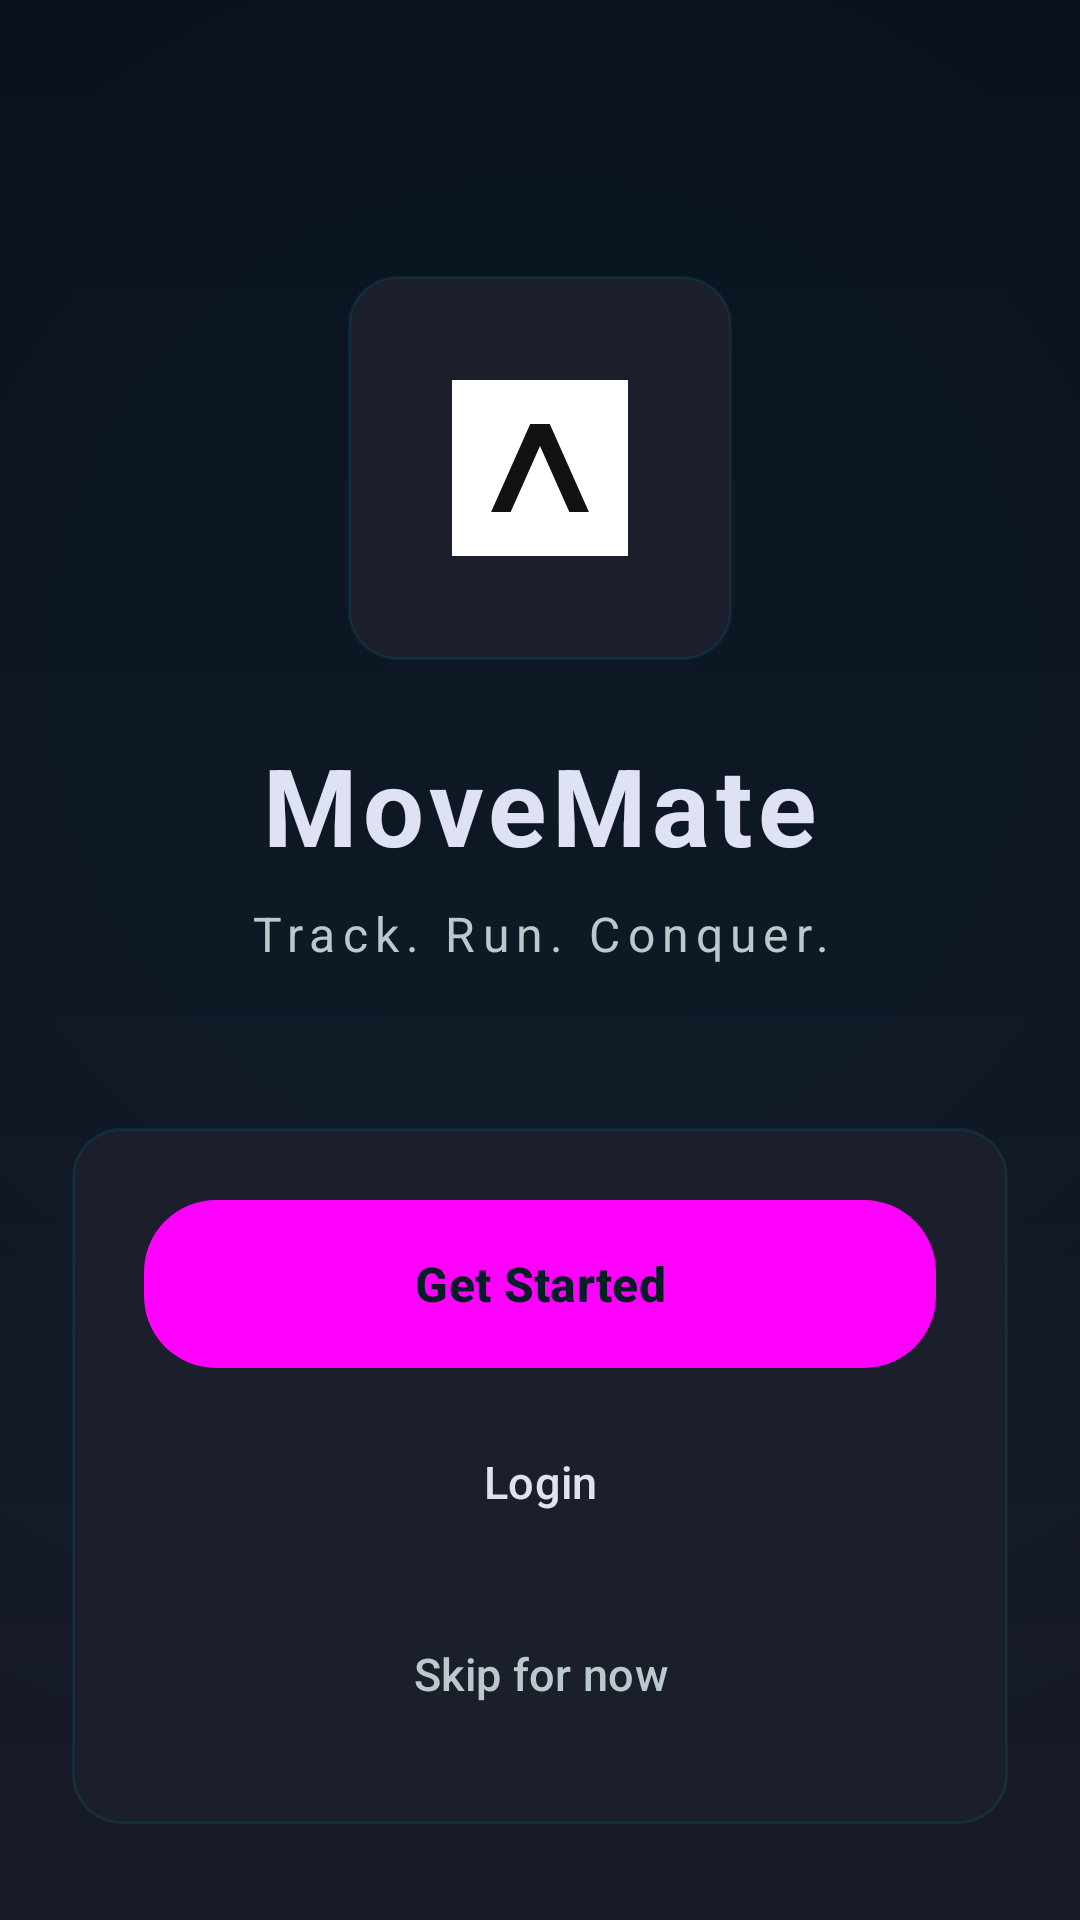

Reconstruct the res/layout file that produces this screen, plus the resources it refers to.
<!-- AndroidManifest.xml: application theme Theme.MoveMate -->
<!-- res/layout/activity_welcome.xml -->
<?xml version="1.0" encoding="utf-8"?>
<androidx.constraintlayout.widget.ConstraintLayout
    xmlns:android="http://schemas.android.com/apk/res/android"
    xmlns:app="http://schemas.android.com/apk/res-auto"
    xmlns:tools="http://schemas.android.com/tools"
    android:layout_width="match_parent"
    android:layout_height="match_parent"
    android:background="@drawable/bg_welcome_gradient"
    tools:context=".WelcomeActivity">

    <LinearLayout
        android:id="@+id/header_group"
        android:layout_width="0dp"
        android:layout_height="wrap_content"
        android:orientation="vertical"
        android:gravity="center_horizontal"
        android:paddingHorizontal="32dp"
        android:paddingTop="80dp"
        android:paddingBottom="32dp"
        app:layout_constraintTop_toTopOf="parent"
        app:layout_constraintBottom_toTopOf="@+id/button_group"
        app:layout_constraintStart_toStartOf="parent"
        app:layout_constraintEnd_toEndOf="parent"
        app:layout_constraintVertical_bias="0.35">

        <ImageView
            android:id="@+id/logoImage"
            android:layout_width="128dp"
            android:layout_height="128dp"
            android:layout_marginBottom="24dp"
            android:contentDescription="@string/welcome_title"
            android:background="@drawable/bg_glass_card"
            android:padding="20dp"
            android:scaleType="centerInside"
            android:src="@drawable/ic_launcher_foreground"
            android:elevation="8dp" />

        <TextView
            android:id="@+id/appName"
            android:layout_width="wrap_content"
            android:layout_height="wrap_content"
            android:text="MoveMate"
            android:textSize="36sp"
            android:textStyle="bold"
            android:textColor="@color/color_on_surface"
            android:layout_marginBottom="8dp"
            android:letterSpacing="0.05" />

        <TextView
            android:id="@+id/tagline"
            android:layout_width="wrap_content"
            android:layout_height="wrap_content"
            android:gravity="center"
            android:text="Track. Run. Conquer."
            android:textSize="16sp"
            android:textColor="@color/color_on_surface_secondary"
            android:letterSpacing="0.15" />
    </LinearLayout>

    <LinearLayout
        android:id="@+id/button_group"
        android:layout_width="0dp"
        android:layout_height="wrap_content"
        android:orientation="vertical"
        android:gravity="center_horizontal"
        android:padding="24dp"
        android:layout_marginHorizontal="24dp"
        android:layout_marginBottom="32dp"
        android:background="@drawable/bg_glass_card"
        android:elevation="8dp"
        app:layout_constraintStart_toStartOf="parent"
        app:layout_constraintEnd_toEndOf="parent"
        app:layout_constraintBottom_toBottomOf="parent">

        <Button
            android:id="@+id/getStartedButton"
            android:layout_width="match_parent"
            android:layout_height="56dp"
            android:layout_marginBottom="12dp"
            android:text="Get Started"
            android:textAllCaps="false"
            android:textStyle="bold"
            android:textSize="16sp"
            android:background="@drawable/bg_gradient_button"
            android:textColor="@color/color_on_primary" />

        <Button
            android:id="@+id/loginButton"
            android:layout_width="match_parent"
            android:layout_height="52dp"
            android:layout_marginBottom="12dp"
            android:text="Login"
            android:textAllCaps="false"
            android:textSize="15sp"
            android:backgroundTint="@color/color_surface_container_high"
            android:textColor="@color/color_on_surface" />

        <Button
            android:id="@+id/skipButton"
            android:layout_width="match_parent"
            android:layout_height="52dp"
            android:text="@string/action_skip"
            android:textAllCaps="false"
            android:textSize="15sp"
            android:backgroundTint="@color/color_surface_container"
            android:textColor="@color/color_on_surface_secondary" />
    </LinearLayout>

</androidx.constraintlayout.widget.ConstraintLayout>
<!-- resources referenced by this layout -->
<resources>
  <color name="color_on_primary">#001F24</color>
  <color name="color_on_surface">#DFE2F3</color>
  <color name="color_on_surface_secondary">#BAC9CC</color>
  <color name="color_surface_container">#1B1F2C</color>
  <color name="color_surface_container_high">#262A37</color>
  <!-- drawable bg_glass_card (drawable) -->
  <?xml version="1.0" encoding="utf-8"?>
  <shape xmlns:android="http://schemas.android.com/apk/res/android" android:shape="rectangle">
      <solid android:color="@color/color_surface_container" />
      <corners android:radius="16dp" />
      <stroke android:width="1dp" android:color="#1500E5FF" />
  </shape>
  <!-- drawable bg_gradient_button (drawable) -->
  <?xml version="1.0" encoding="utf-8"?>
  <shape xmlns:android="http://schemas.android.com/apk/res/android" android:shape="rectangle">
      <gradient
          android:startColor="@color/gradient_start"
          android:endColor="@color/gradient_end"
          android:angle="135" />
      <corners android:radius="24dp" />
  </shape>
  <!-- drawable ic_launcher_foreground (drawable) -->
  <?xml version="1.0" encoding="utf-8"?>
  <vector xmlns:android="http://schemas.android.com/apk/res/android"
      android:width="108dp"
      android:height="108dp"
      android:viewportWidth="108"
      android:viewportHeight="108">
      <path
          android:fillColor="#FFFFFF"
          android:pathData="M18,18h72v72h-72z" />
      <path
          android:fillColor="#121212"
          android:pathData="M34,72 L50,36 L58,36 L74,72 L66,72 L54,45 L42,72z" />
  </vector>
  <string name="action_skip">Skip for now</string>
  <string name="welcome_title">Welcome to MoveMate</string>
  <color name="gradient_start">#00E5FF</color>
  <color name="gradient_end">#6E208C</color>
  <color name="color_primary">#00E5FF</color>
  <color name="color_primary_container">#00626E</color>
  <color name="color_primary_light">#C3F5FF</color>
  <color name="color_secondary">#EDB1FF</color>
  <color name="color_secondary_container">#6E208C</color>
  <color name="color_on_secondary">#520070</color>
  <color name="color_tertiary">#D9C8FF</color>
  <color name="color_tertiary_container">#5600CA</color>
  <color name="color_surface">#0F131F</color>
  <color name="color_surface_variant">#3B494C</color>
  <color name="color_background">#0A0E1A</color>
  <color name="color_nav_surface">#0F131F</color>
  <color name="color_error">#FFB4AB</color>
  <color name="color_error_container">#93000A</color>
  <color name="color_outline">#849396</color>
  <color name="color_outline_variant">#3B494C</color>
  <style name="Widget.MoveMate.Button" parent="@style/Widget.Material3.Button">
          <item name="android:textAllCaps">false</item>
          <item name="android:textColor">@color/color_on_primary</item>
          <item name="android:backgroundTint">@color/color_primary</item>
          <item name="cornerRadius">24dp</item>
      </style>
  <style name="Widget.MoveMate.Checkbox" parent="@style/Widget.Material3.CompoundButton.CheckBox" />
  <style name="Widget.MoveMate.BottomNav" parent="Widget.Material3.BottomNavigationView">
          <item name="android:background">@color/color_surface</item>
          <item name="itemIconTint">@color/bottom_nav_colors</item>
          <item name="itemTextColor">@color/bottom_nav_colors</item>
      </style>
</resources>
